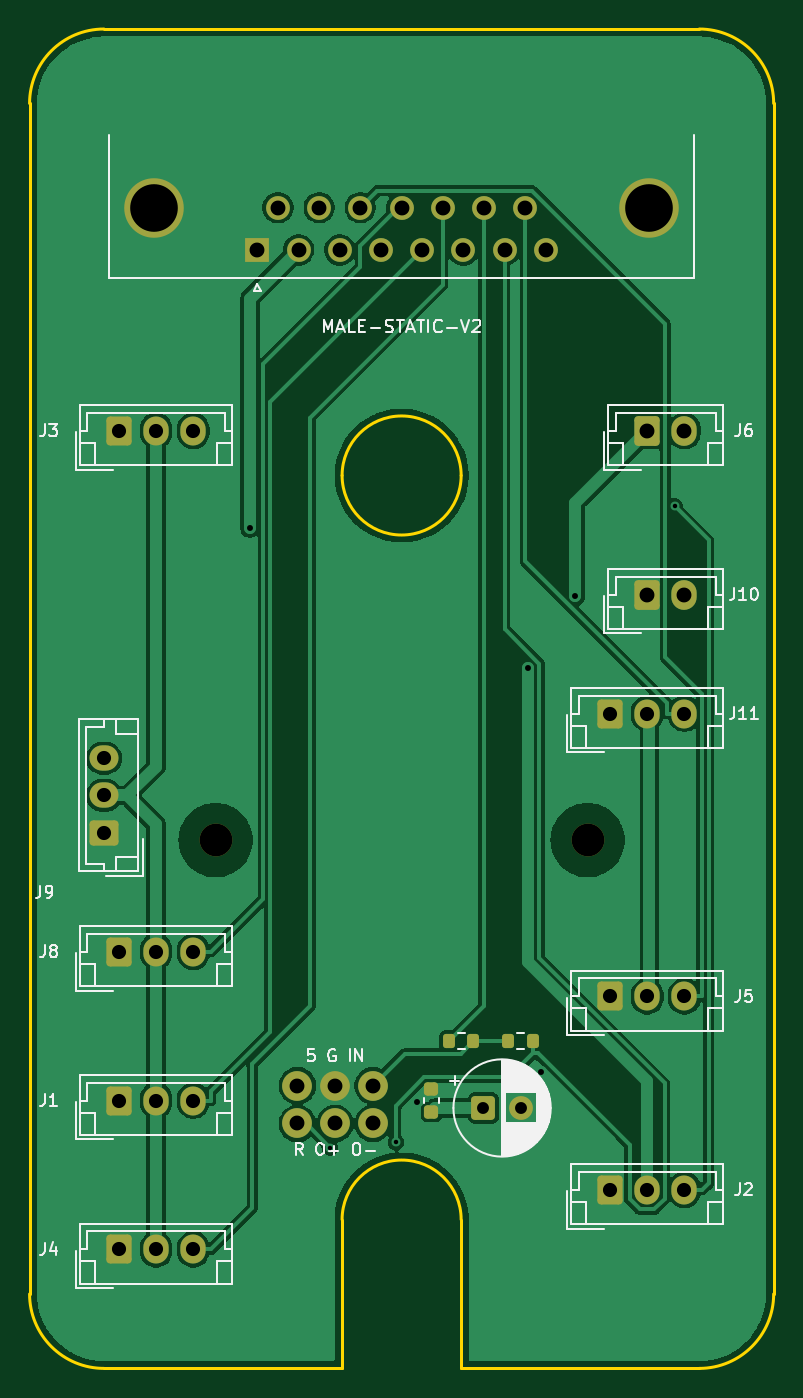
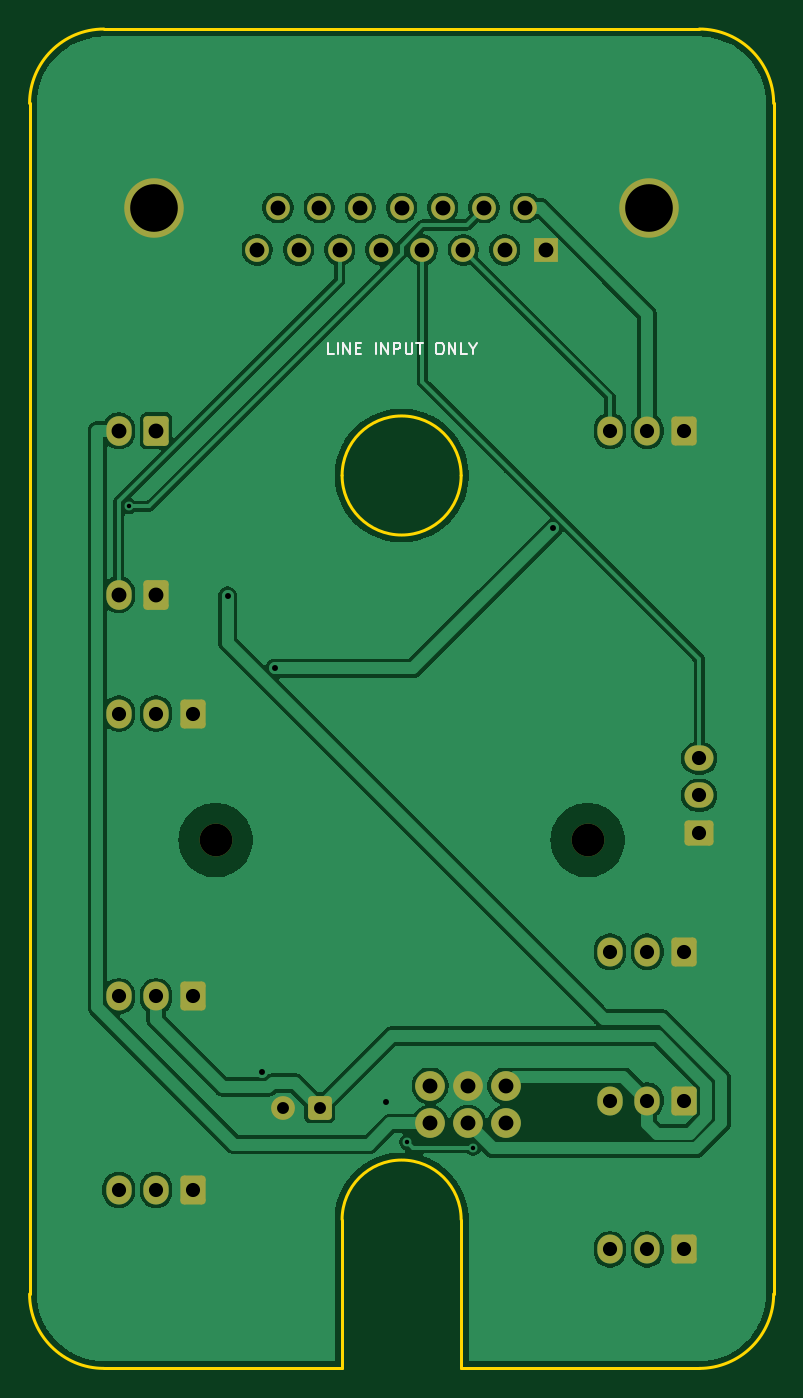
Circuit board: 11 layer files. Board 50.0 x 90.0 mm.
- bottom_copper: male-static-v2-B_Cu.gbl (76774 bytes)
- bottom_mask: male-static-v2-B_Mask.gbs (3121 bytes)
- paste: male-static-v2-B_Paste.gbp (500 bytes)
- bottom_silk: male-static-v2-B_Silkscreen.gbo (5987 bytes)
- outline: male-static-v2-Edge_Cuts.gm1 (1402 bytes)
- top_copper: male-static-v2-F_Cu.gtl (71156 bytes)
- top_mask: male-static-v2-F_Mask.gts (3485 bytes)
- paste: male-static-v2-F_Paste.gtp (1409 bytes)
- top_silk: male-static-v2-F_Silkscreen.gto (35017 bytes)
- drill: male-static-v2-NPTH.drl (357 bytes)
- drill: male-static-v2-PTH.drl (1419 bytes)

=== bottom_copper: male-static-v2-B_Cu.gbl (76774 bytes, source omitted) ===
=== bottom_mask: male-static-v2-B_Mask.gbs (3121 bytes, source withheld) ===
=== paste: male-static-v2-B_Paste.gbp ===
G04 #@! TF.GenerationSoftware,KiCad,Pcbnew,9.0.7*
G04 #@! TF.CreationDate,2026-10-11T21:15:21+02:00*
G04 #@! TF.ProjectId,male-static-v2,6d616c65-2d73-4746-9174-69632d76322e,B-prototype*
G04 #@! TF.SameCoordinates,Original*
G04 #@! TF.FileFunction,Paste,Bot*
G04 #@! TF.FilePolarity,Positive*
%FSLAX46Y46*%
G04 Gerber Fmt 4.6, Leading zero omitted, Abs format (unit mm)*
G04 Created by KiCad (PCBNEW 9.0.7) date 2026-10-11 21:15:21*
%MOMM*%
%LPD*%
G01*
G04 APERTURE LIST*
G04 APERTURE END LIST*
M02*

=== bottom_silk: male-static-v2-B_Silkscreen.gbo ===
G04 #@! TF.GenerationSoftware,KiCad,Pcbnew,9.0.7*
G04 #@! TF.CreationDate,2026-10-11T21:15:21+02:00*
G04 #@! TF.ProjectId,male-static-v2,6d616c65-2d73-4746-9174-69632d76322e,B-prototype*
G04 #@! TF.SameCoordinates,Original*
G04 #@! TF.FileFunction,Legend,Bot*
G04 #@! TF.FilePolarity,Positive*
%FSLAX46Y46*%
G04 Gerber Fmt 4.6, Leading zero omitted, Abs format (unit mm)*
G04 Created by KiCad (PCBNEW 9.0.7) date 2026-10-11 21:15:21*
%MOMM*%
%LPD*%
G01*
G04 APERTURE LIST*
G04 Aperture macros list*
%AMRoundRect*
0 Rectangle with rounded corners*
0 $1 Rounding radius*
0 $2 $3 $4 $5 $6 $7 $8 $9 X,Y pos of 4 corners*
0 Add a 4 corners polygon primitive as box body*
4,1,4,$2,$3,$4,$5,$6,$7,$8,$9,$2,$3,0*
0 Add four circle primitives for the rounded corners*
1,1,$1+$1,$2,$3*
1,1,$1+$1,$4,$5*
1,1,$1+$1,$6,$7*
1,1,$1+$1,$8,$9*
0 Add four rect primitives between the rounded corners*
20,1,$1+$1,$2,$3,$4,$5,0*
20,1,$1+$1,$4,$5,$6,$7,0*
20,1,$1+$1,$6,$7,$8,$9,0*
20,1,$1+$1,$8,$9,$2,$3,0*%
G04 Aperture macros list end*
%ADD10C,0.120000*%
%ADD11RoundRect,0.250000X-0.600000X-0.725000X0.600000X-0.725000X0.600000X0.725000X-0.600000X0.725000X0*%
%ADD12O,1.700000X1.950000*%
%ADD13RoundRect,0.250000X0.725000X-0.600000X0.725000X0.600000X-0.725000X0.600000X-0.725000X-0.600000X0*%
%ADD14O,1.950000X1.700000*%
%ADD15RoundRect,0.250000X-0.600000X-0.750000X0.600000X-0.750000X0.600000X0.750000X-0.600000X0.750000X0*%
%ADD16O,1.700000X2.000000*%
%ADD17C,2.200000*%
%ADD18C,2.000000*%
%ADD19C,4.000000*%
%ADD20R,1.600000X1.600000*%
%ADD21C,1.600000*%
%ADD22RoundRect,0.250000X-0.550000X-0.550000X0.550000X-0.550000X0.550000X0.550000X-0.550000X0.550000X0*%
G04 APERTURE END LIST*
D10*
X54571427Y-41863855D02*
X54952379Y-41863855D01*
X54952379Y-41863855D02*
X54952379Y-41063855D01*
X54304760Y-41863855D02*
X54304760Y-41063855D01*
X53923808Y-41863855D02*
X53923808Y-41063855D01*
X53923808Y-41063855D02*
X53466665Y-41863855D01*
X53466665Y-41863855D02*
X53466665Y-41063855D01*
X53085713Y-41444807D02*
X52819047Y-41444807D01*
X52704761Y-41863855D02*
X53085713Y-41863855D01*
X53085713Y-41863855D02*
X53085713Y-41063855D01*
X53085713Y-41063855D02*
X52704761Y-41063855D01*
X51752379Y-41863855D02*
X51752379Y-41063855D01*
X51371427Y-41863855D02*
X51371427Y-41063855D01*
X51371427Y-41063855D02*
X50914284Y-41863855D01*
X50914284Y-41863855D02*
X50914284Y-41063855D01*
X50533332Y-41863855D02*
X50533332Y-41063855D01*
X50533332Y-41063855D02*
X50228570Y-41063855D01*
X50228570Y-41063855D02*
X50152380Y-41101950D01*
X50152380Y-41101950D02*
X50114285Y-41140045D01*
X50114285Y-41140045D02*
X50076189Y-41216236D01*
X50076189Y-41216236D02*
X50076189Y-41330521D01*
X50076189Y-41330521D02*
X50114285Y-41406712D01*
X50114285Y-41406712D02*
X50152380Y-41444807D01*
X50152380Y-41444807D02*
X50228570Y-41482902D01*
X50228570Y-41482902D02*
X50533332Y-41482902D01*
X49733332Y-41063855D02*
X49733332Y-41711474D01*
X49733332Y-41711474D02*
X49695237Y-41787664D01*
X49695237Y-41787664D02*
X49657142Y-41825760D01*
X49657142Y-41825760D02*
X49580951Y-41863855D01*
X49580951Y-41863855D02*
X49428570Y-41863855D01*
X49428570Y-41863855D02*
X49352380Y-41825760D01*
X49352380Y-41825760D02*
X49314285Y-41787664D01*
X49314285Y-41787664D02*
X49276189Y-41711474D01*
X49276189Y-41711474D02*
X49276189Y-41063855D01*
X49009523Y-41063855D02*
X48552380Y-41063855D01*
X48780952Y-41863855D02*
X48780952Y-41063855D01*
X47523808Y-41063855D02*
X47371427Y-41063855D01*
X47371427Y-41063855D02*
X47295237Y-41101950D01*
X47295237Y-41101950D02*
X47219046Y-41178140D01*
X47219046Y-41178140D02*
X47180951Y-41330521D01*
X47180951Y-41330521D02*
X47180951Y-41597188D01*
X47180951Y-41597188D02*
X47219046Y-41749569D01*
X47219046Y-41749569D02*
X47295237Y-41825760D01*
X47295237Y-41825760D02*
X47371427Y-41863855D01*
X47371427Y-41863855D02*
X47523808Y-41863855D01*
X47523808Y-41863855D02*
X47599999Y-41825760D01*
X47599999Y-41825760D02*
X47676189Y-41749569D01*
X47676189Y-41749569D02*
X47714285Y-41597188D01*
X47714285Y-41597188D02*
X47714285Y-41330521D01*
X47714285Y-41330521D02*
X47676189Y-41178140D01*
X47676189Y-41178140D02*
X47599999Y-41101950D01*
X47599999Y-41101950D02*
X47523808Y-41063855D01*
X46838094Y-41863855D02*
X46838094Y-41063855D01*
X46838094Y-41063855D02*
X46380951Y-41863855D01*
X46380951Y-41863855D02*
X46380951Y-41063855D01*
X45619047Y-41863855D02*
X45999999Y-41863855D01*
X45999999Y-41863855D02*
X45999999Y-41063855D01*
X45199999Y-41482902D02*
X45199999Y-41863855D01*
X45466666Y-41063855D02*
X45199999Y-41482902D01*
X45199999Y-41482902D02*
X44933333Y-41063855D01*
%LPC*%
D11*
X64000000Y-98000000D03*
D12*
X66500000Y-98000000D03*
X69000000Y-98000000D03*
D13*
X30000000Y-74000000D03*
D14*
X30000000Y-71500000D03*
X30000000Y-69000000D03*
D11*
X31000000Y-82000000D03*
D12*
X33500000Y-82000000D03*
X36000000Y-82000000D03*
D15*
X66500000Y-47000000D03*
D16*
X69000000Y-47000000D03*
D11*
X64000000Y-85000000D03*
D12*
X66500000Y-85000000D03*
X69000000Y-85000000D03*
D17*
X62500000Y-74500000D03*
D11*
X64000000Y-66000000D03*
D12*
X66500000Y-66000000D03*
X69000000Y-66000000D03*
D18*
X43000000Y-91000000D03*
X45540000Y-91000000D03*
X48080000Y-91000000D03*
X43000000Y-93540000D03*
X45540000Y-93540000D03*
X48080000Y-93540000D03*
D11*
X31000000Y-92000000D03*
D12*
X33500000Y-92000000D03*
X36000000Y-92000000D03*
D15*
X66500000Y-58000000D03*
D16*
X69000000Y-58000000D03*
D11*
X31000000Y-102000000D03*
D12*
X33500000Y-102000000D03*
X36000000Y-102000000D03*
D19*
X66650000Y-32000000D03*
X33350000Y-32000000D03*
D20*
X40305000Y-34840000D03*
D21*
X43075000Y-34840000D03*
X45845000Y-34840000D03*
X48615000Y-34840000D03*
X51385000Y-34840000D03*
X54155000Y-34840000D03*
X56925000Y-34840000D03*
X59695000Y-34840000D03*
X41690000Y-32000000D03*
X44460000Y-32000000D03*
X47230000Y-32000000D03*
X50000000Y-32000000D03*
X52770000Y-32000000D03*
X55540000Y-32000000D03*
X58310000Y-32000000D03*
D22*
X55500000Y-92500000D03*
D21*
X58000000Y-92500000D03*
D17*
X37500000Y-74500000D03*
D11*
X31000000Y-47000000D03*
D12*
X33500000Y-47000000D03*
X36000000Y-47000000D03*
%LPD*%
M02*

=== outline: male-static-v2-Edge_Cuts.gm1 ===
G04 #@! TF.GenerationSoftware,KiCad,Pcbnew,9.0.7*
G04 #@! TF.CreationDate,2026-10-11T21:15:21+02:00*
G04 #@! TF.ProjectId,male-static-v2,6d616c65-2d73-4746-9174-69632d76322e,B-prototype*
G04 #@! TF.SameCoordinates,Original*
G04 #@! TF.FileFunction,Profile,NP*
%FSLAX46Y46*%
G04 Gerber Fmt 4.6, Leading zero omitted, Abs format (unit mm)*
G04 Created by KiCad (PCBNEW 9.0.7) date 2026-10-11 21:15:21*
%MOMM*%
%LPD*%
G01*
G04 APERTURE LIST*
G04 #@! TA.AperFunction,Profile*
%ADD10C,0.200000*%
G04 #@! TD*
G04 APERTURE END LIST*
D10*
X46000000Y-100000000D02*
G75*
G02*
X54000000Y-100000000I4000000J0D01*
G01*
X75000000Y-105000000D02*
G75*
G02*
X70000000Y-110000000I-5000000J0D01*
G01*
X46000000Y-100000000D02*
X46000000Y-110000000D01*
X70000000Y-20000000D02*
X30000000Y-20000000D01*
X30000000Y-110000000D02*
G75*
G02*
X25000000Y-105000000I0J5000000D01*
G01*
X30000000Y-110000000D02*
X46000000Y-110000000D01*
X54000000Y-110000000D02*
X70000000Y-110000000D01*
X25000000Y-25000000D02*
G75*
G02*
X30000000Y-20000000I5000000J0D01*
G01*
X25000000Y-25000000D02*
X25000000Y-105000000D01*
X75000000Y-105000000D02*
X75000000Y-25000000D01*
X54000000Y-50000000D02*
G75*
G02*
X46000000Y-50000000I-4000000J0D01*
G01*
X46000000Y-50000000D02*
G75*
G02*
X54000000Y-50000000I4000000J0D01*
G01*
X70000000Y-20000000D02*
G75*
G02*
X75000000Y-25000000I0J-5000000D01*
G01*
X54000000Y-100000000D02*
X54000000Y-110000000D01*
M02*

=== top_copper: male-static-v2-F_Cu.gtl (71156 bytes, source omitted) ===
=== top_mask: male-static-v2-F_Mask.gts (3485 bytes, source withheld) ===
=== paste: male-static-v2-F_Paste.gtp (1409 bytes, source withheld) ===
=== top_silk: male-static-v2-F_Silkscreen.gto (35017 bytes, source omitted) ===
=== drill: male-static-v2-NPTH.drl ===
M48
; DRILL file {KiCad 9.0.7} date 2026-10-11T21:15:21+0200
; FORMAT={-:-/ absolute / metric / decimal}
; #@! TF.CreationDate,2026-10-11T21:15:21+02:00
; #@! TF.GenerationSoftware,Kicad,Pcbnew,9.0.7
; #@! TF.FileFunction,NonPlated,1,2,NPTH
FMAT,2
METRIC
; #@! TA.AperFunction,NonPlated,NPTH,ComponentDrill
T1C2.200
%
G90
G05
T1
X37.5Y-74.5
X62.5Y-74.5
M30

=== drill: male-static-v2-PTH.drl ===
M48
; DRILL file {KiCad 9.0.7} date 2026-10-11T21:15:21+0200
; FORMAT={-:-/ absolute / metric / decimal}
; #@! TF.CreationDate,2026-10-11T21:15:21+02:00
; #@! TF.GenerationSoftware,Kicad,Pcbnew,9.0.7
; #@! TF.FileFunction,Plated,1,2,PTH
FMAT,2
METRIC
; #@! TA.AperFunction,Plated,PTH,ViaDrill
T1C0.300
; #@! TA.AperFunction,Plated,PTH,ViaDrill
T2C0.400
; #@! TA.AperFunction,Plated,PTH,ComponentDrill
T3C0.800
; #@! TA.AperFunction,Plated,PTH,ComponentDrill
T4C0.950
; #@! TA.AperFunction,Plated,PTH,ComponentDrill
T5C1.000
; #@! TA.AperFunction,Plated,PTH,ComponentDrill
T6C3.200
%
G90
G05
T1
X45.195Y-95.175
X49.616Y-94.795
X68.338Y-52.066
T2
X39.801Y-53.535
X51.029Y-92.096
X58.525Y-62.965
X59.365Y-90.099
X61.682Y-58.109
T3
X55.5Y-92.5
X58.0Y-92.5
T4
X30.0Y-69.0
X30.0Y-71.5
X30.0Y-74.0
X31.0Y-47.0
X31.0Y-82.0
X31.0Y-92.0
X31.0Y-102.0
X33.5Y-47.0
X33.5Y-82.0
X33.5Y-92.0
X33.5Y-102.0
X36.0Y-47.0
X36.0Y-82.0
X36.0Y-92.0
X36.0Y-102.0
X64.0Y-66.0
X64.0Y-85.0
X64.0Y-98.0
X66.5Y-66.0
X66.5Y-85.0
X66.5Y-98.0
X69.0Y-66.0
X69.0Y-85.0
X69.0Y-98.0
T5
X40.305Y-34.84
X41.69Y-32.0
X43.0Y-91.0
X43.0Y-93.54
X43.075Y-34.84
X44.46Y-32.0
X45.54Y-91.0
X45.54Y-93.54
X45.845Y-34.84
X47.23Y-32.0
X48.08Y-91.0
X48.08Y-93.54
X48.615Y-34.84
X50.0Y-32.0
X51.385Y-34.84
X52.77Y-32.0
X54.155Y-34.84
X55.54Y-32.0
X56.925Y-34.84
X58.31Y-32.0
X59.695Y-34.84
X66.5Y-47.0
X66.5Y-58.0
X69.0Y-47.0
X69.0Y-58.0
T6
X33.35Y-32.0
X66.65Y-32.0
M30
